Run: headless pygame with SDL's dummy video driver; simulated clock (each Clock.tick advances the game by its frame time, no real sleeping); random seed 0; keys injected as events and as key.get_pressed() state; no mouse input.
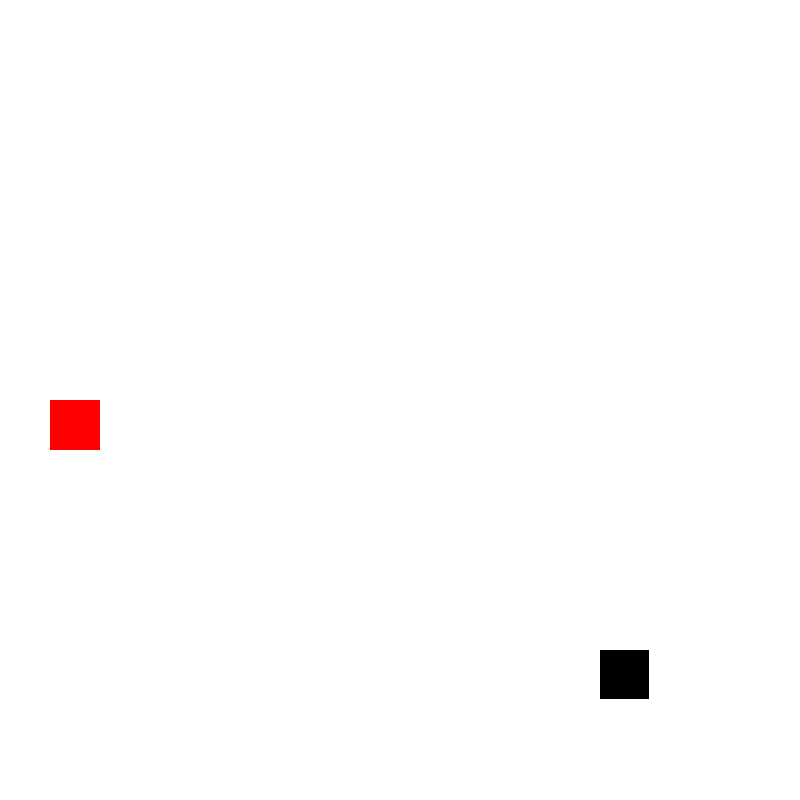
Frame 1 of 4 · flips 1–60 · no input
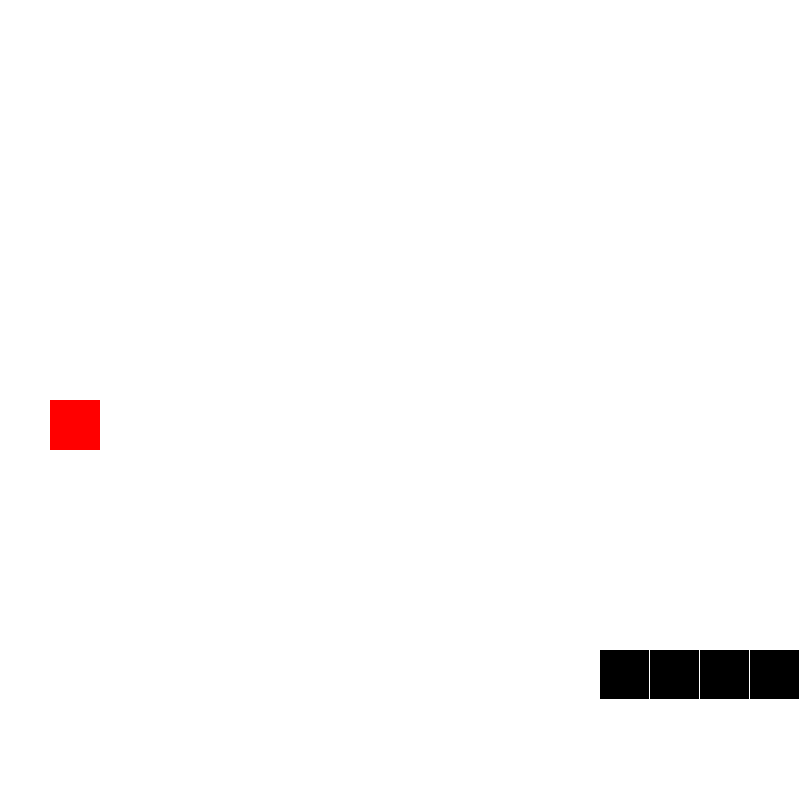
Frame 2 of 4 · flips 61–180 · tapped SPACE, RETURN · held RIGHT (→), D
Frame 3 of 4 · flips 181–300 · held DOWN (↓), S · screen unchanged from frame 2, image omitted
Frame 4 of 4 · flips 301–420 · held LEFT (←), A, UP (↑), W · screen unchanged from frame 3, image omitted

The pygame program that drew these frames:

import pygame
from random import randrange

area = 800 # razreshenie
size = 50

x,y = randrange(0, area, size), randrange(0, area, size)
yabloko = randrange(0, area, size), randrange(0, area, size)
lenght = 1
zmeika = [(x,y)] # определим змейку в виде координат
dx, dy = 0 , 0
V = 5

pygame.init() #инициализируем модули pygame
window = pygame.display.set_mode([area,area])
clock = pygame.time.Clock()

while True:
    window.fill(pygame.Color('white')) #white фон
    # нарисуем змейку
    [pygame.draw.rect(window, pygame.Color('black'), (i, j, size - 1, size - 1)) for i, j in zmeika]
    pygame.draw.rect(window, pygame.Color('red'), (*yabloko, size, size))
    #dvizhenie zmeyki
    x += dx * size
    y += dy * size
    zmeika.append((x, y))

    pygame.display.flip() # обновляем повернхсотьь
    clock.tick(V)

    for event in pygame.event.get(): # проверка событий на закрытие нашего приложения
        if event.type == pygame.QUIT:
            exit()
    #управление
    key = pygame.key.get_pressed()
    if key[pygame.K_w]:
        dx, dy = 0, -1
    if key[pygame.K_s]:
        dx, dy = 0, 1
    if key[pygame.K_a]:
        dx, dy = -1, 0
    if key[pygame.K_d]:
        dx, dy = 1, 0
